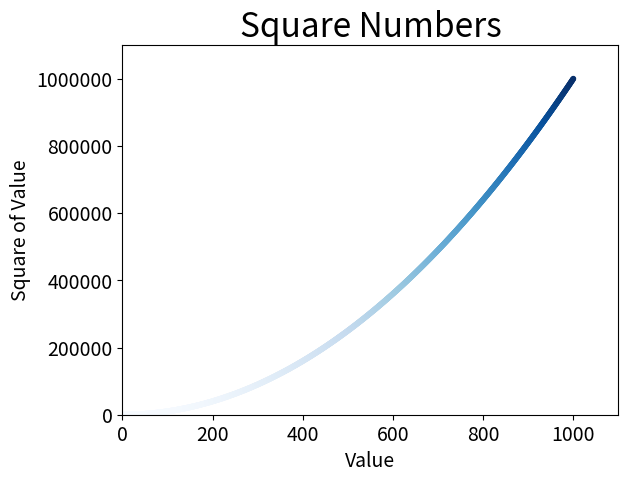

The script that saved this image:
import matplotlib.pyplot as plt

x_values = range(1, 1001)
y_values = [x**2 for x in x_values]

#plt.style.use('seaborn') why doesnt this work??

fig, ax = plt.subplots()
#ax.scatter(x_values, y_values, color='green', s=10)
#ax.scatter(x_values, y_values, color=(0,0.3, .3), s=10)
ax.scatter(x_values, y_values, c=y_values, cmap=plt.cm.Blues, s=10)
#ax.plot(input_values, squares, linewidth=3)

# set chart title and lable axes
ax.set_title("Square Numbers", fontsize=24)
ax.set_xlabel("Value", fontsize=14)
ax.set_ylabel("Square of Value", fontsize=14)


# set the range for each axis.
ax.axis([0, 1100, 0, 1_100_000])
ax.ticklabel_format(style='plain') # this allows you to override default y axis


# set size of tick labels.
ax.tick_params(labelsize=14)

plt.show()


#save plot with this command:
plt.savefig('squares_plot.png', bbox_inches='tight')

